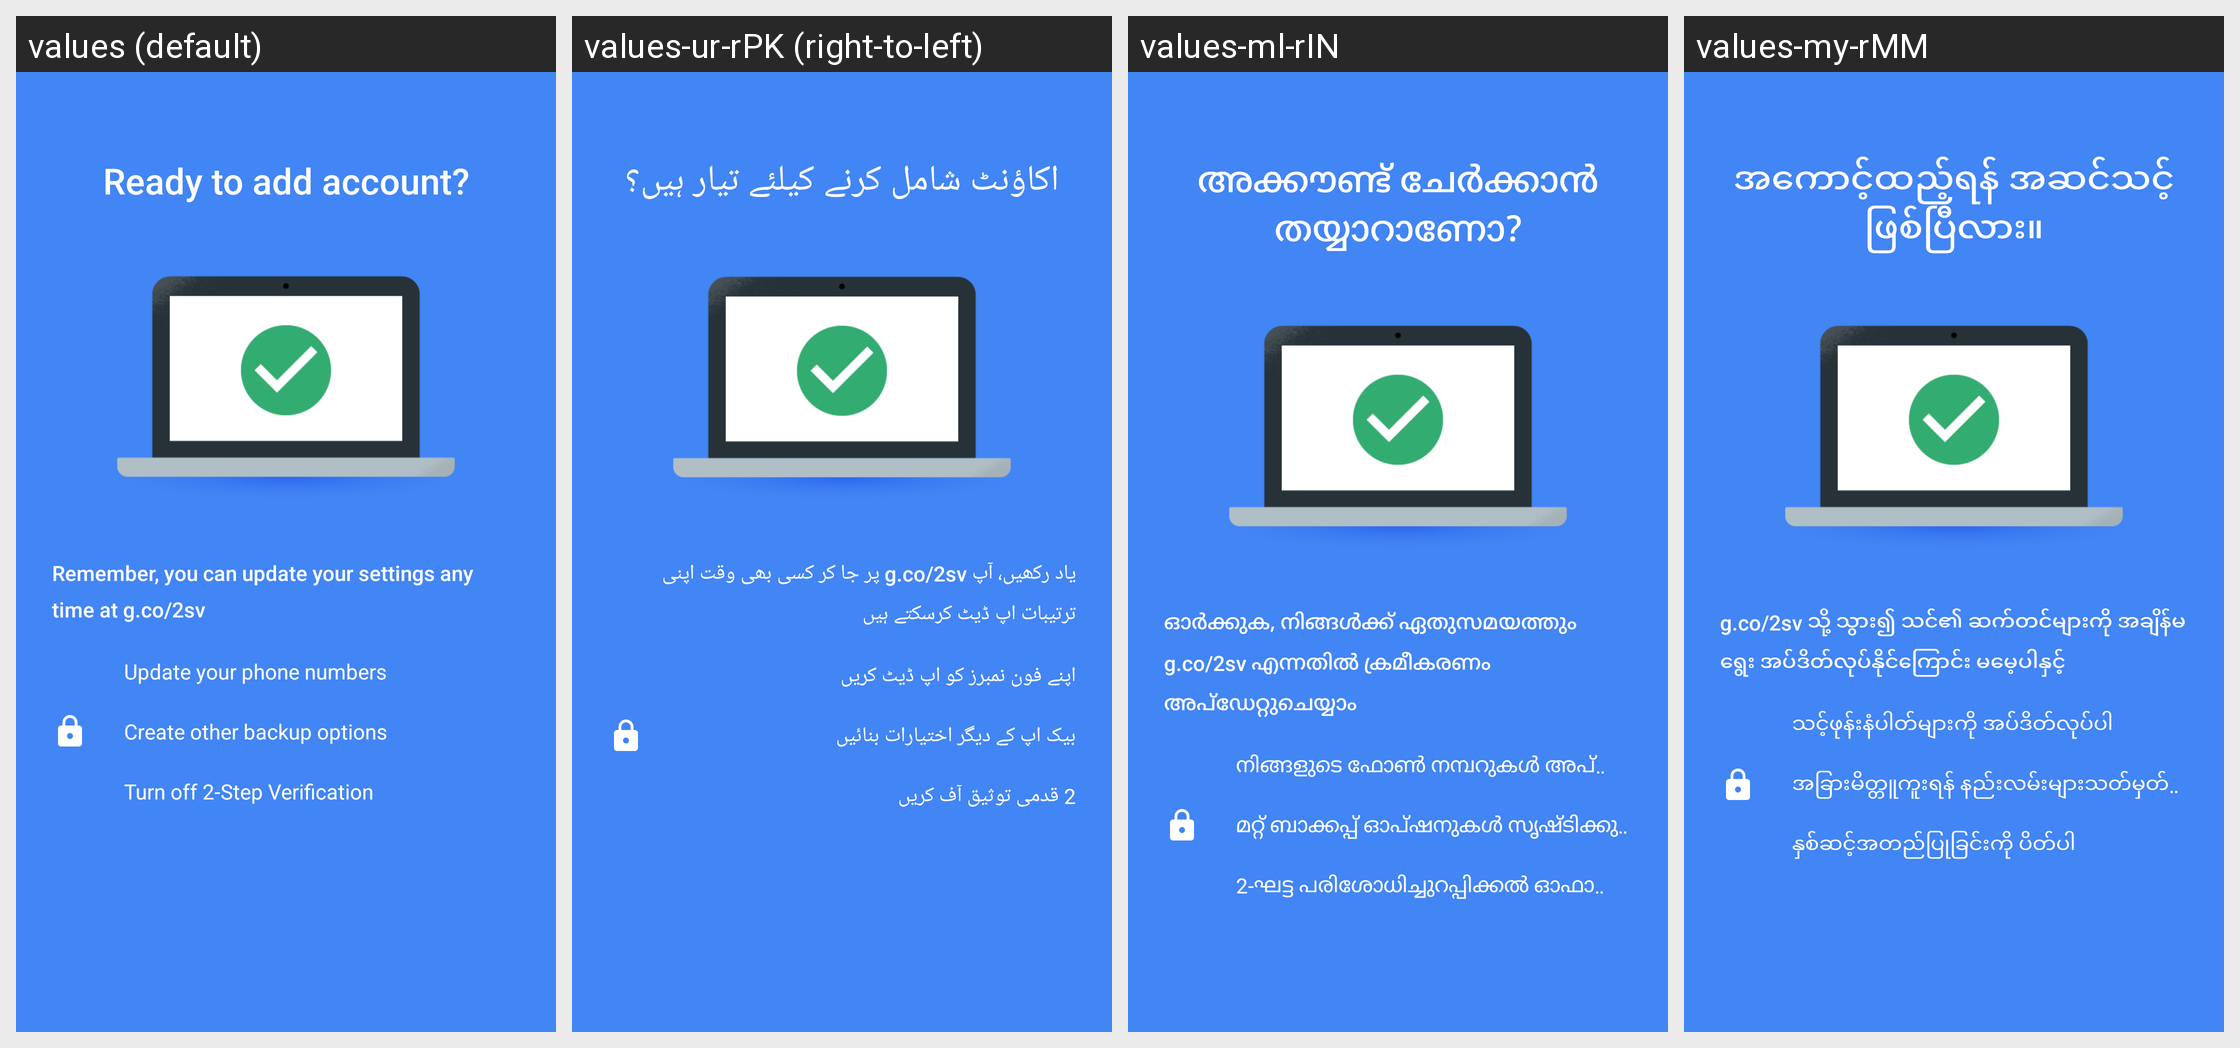

The same Android screen rendered under several of its app's locales, left to right. List the strings drawn on it with the default value and each locale's translation.
Android screen res/layout/howitworks_layout_3.xml rendered under 4 locales, left to right: values (default), values-ur-rPK (right-to-left), values-ml-rIN, values-my-rMM. Device: Nexus 5 (rendered at 1080×1920; each locale shown at half size, 540×960, under a caption strip naming it); theme AuthenticatorTheme.
Other locales in the repository, not shown: values-af, values-am, values-ar, values-az-rAZ, values-be-rBY, values-bg, values-bn-rBD, values-bs-rBA, values-ca, values-cs, values-da, values-de, values-el, values-en-rAU, values-en-rGB, values-en-rIN, values-es, values-es-rUS, values-et-rEE, values-eu-rES, values-fa, values-fi, values-fr, values-fr-rCA, values-gl-rES, values-gu-rIN, values-hi, values-hr, values-hu, values-hy-rAM, values-in, values-is-rIS, values-it, values-iw, values-ja, values-ka-rGE, values-kk-rKZ, values-km-rKH, values-kn-rIN, values-ko, values-ky-rKG, values-lo-rLA, values-lt, values-lv, values-mk-rMK, values-mn-rMN, values-mr-rIN, values-ms, values-ms-rMY, values-nb, values-ne-rNP, values-nl, values-pa-rIN, values-pl, values-pt, values-pt-rPT, values-ro, values-ru, values-si-rLK, values-sk, values-sl, values-sq-rAL, values-sr, values-sv, values-sw, values-ta-rIN, values-te-rIN, values-th, values-tl, values-tr, values-uk, values-uz-rUZ, values-vi, values-zh-rCN, values-zh-rHK, values-zh-rTW, values-zu.
Strings drawn on this screen, with the default value and each locale's value (text and hints the layout hard-codes, and strings that could not be matched under every locale, appear in the picture but are not listed):

howitworks_page_layout_3_title
  values: Ready to add account?
  values-ur-rPK: اکاؤنٹ شامل کرنے کیلئے تیار ہیں؟
  values-ml-rIN: അക്കൗണ്ട് ചേർക്കാൻ തയ്യാറാണോ?
  values-my-rMM: အကောင့်ထည့်ရန် အဆင်သင့် ဖြစ်ပြီလား။

howitworks_page_layout_3_description
  values: Remember, you can update your settings any time at g.co/2sv
  values-ur-rPK: یاد رکھیں، آپ g.co/2sv پر جا کر کسی بھی وقت اپنی ترتیبات اپ ڈیٹ کرسکتے ہیں
  values-ml-rIN: ഓർക്കുക, നിങ്ങൾക്ക് ഏതുസമയത്തും g.co/2sv എന്നതിൽ ക്രമീകരണം അപ്‌ഡേറ്റുചെയ്യാം
  values-my-rMM: g.co/2sv သို့ သွား၍ သင်၏ ဆက်တင်များကို အချိန်မရွေး အပ်ဒိတ်လုပ်နိုင်ကြောင်း မမေ့ပါနှင့်

howitworks_page_layout_3_description_option_1
  values: Update your phone numbers
  values-ur-rPK: اپنے فون نمبرز کو اپ ڈیٹ کریں
  values-ml-rIN: നിങ്ങളുടെ ഫോൺ നമ്പറുകൾ അപ്ഡേറ്റുചെയ്യുക
  values-my-rMM: သင့်ဖုန်းနံပါတ်များကို အပ်ဒိတ်လုပ်ပါ

howitworks_page_layout_3_description_option_2
  values: Create other backup options
  values-ur-rPK: بیک اپ کے دیگر اختیارات بنائیں
  values-ml-rIN: മറ്റ് ബാക്കപ്പ് ഓപ്ഷനുകൾ സൃഷ്ടിക്കുക
  values-my-rMM: အခြားမိတ္တူကူးရန် နည်းလမ်းများသတ်မှတ်ပါ

howitworks_page_layout_3_description_option_3
  values: Turn off 2-Step Verification
  values-ur-rPK: 2 قدمی توثیق آف کریں
  values-ml-rIN: 2-ഘട്ട പരിശോധിച്ചുറപ്പിക്കൽ ഓഫാക്കുക
  values-my-rMM: နှစ်ဆင့်အတည်ပြုခြင်းကို ပိတ်ပါ
